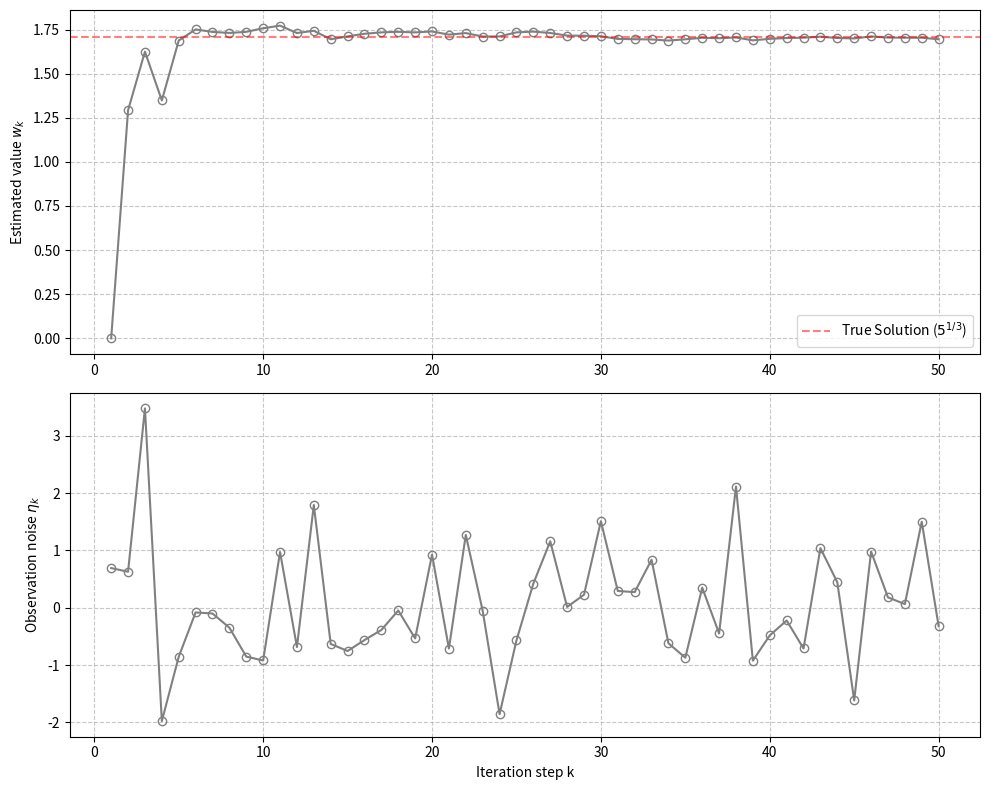

Here is the Python script that generated this plot:
import numpy as np
import matplotlib.pyplot as plt

def g(w):
    return w**3 - 5

def rm_algorithm(max_episodes=50):
    # Parameters
    w = 0.0  # Initial value w1 = 0
    w_history = []
    eta_history = []
    
    # Iterate
    for k in range(1, max_episodes + 1):
        # Step size ak = 1/k
        # Note: The standard 1/k step size with w1=0 leads to w2 approx 5, which causes divergence for w^3.
        # Based on the plot in the book (w2 approx 2), we use a smaller scaling factor.
        # 5 * a1 approx 2 => a1 approx 0.4. Let's use 0.3 to be safe and match the plot's scale better.
        a_k = 0.3 / k
        # a_k = 1 / k
        
        # Noise eta ~ N(0, 1)
        eta = np.random.normal(0, 1)
        
        # Observation g_tilde = g(w) + eta
        g_tilde = g(w) + eta
        
        # Update w
        w_next = w - a_k * g_tilde
        
        # Clip to prevent numerical overflow if it diverges
        w_next = np.clip(w_next, 0, 3)
        
        # Store history
        w_history.append(w)
        eta_history.append(eta)
        
        # Update for next iteration
        w = w_next

    # Plotting
    plt.figure(figsize=(10, 8))

    # Subplot 1: Estimated value w_k
    plt.subplot(2, 1, 1)
    plt.plot(range(1, max_episodes + 1), w_history, 'o-', color='gray', markerfacecolor='none', markeredgecolor='gray')
    plt.axhline(y=5**(1/3), color='r', linestyle='--', alpha=0.5, label='True Solution ($5^{1/3}$)')
    plt.ylabel('Estimated value $w_k$')
    plt.grid(True, linestyle='--', alpha=0.7)
    plt.legend()

    # Subplot 2: Observation noise eta_k
    plt.subplot(2, 1, 2)
    plt.plot(range(1, max_episodes + 1), eta_history, 'o-', color='gray', markerfacecolor='none', markeredgecolor='gray')
    plt.ylabel('Observation noise $\eta_k$')
    plt.xlabel('Iteration step k')
    plt.grid(True, linestyle='--', alpha=0.7)

    plt.tight_layout()
    
    # Save the plot
    output_path = 'plots/rm_algorithm_estimation.png'
    # plt.savefig(output_path)
    print(f"Plot saved to {output_path}")
    plt.show() # Uncomment if running in an environment with display

if __name__ == "__main__":
    rm_algorithm()
    input('===> End of RM Algorithm Demo...')
